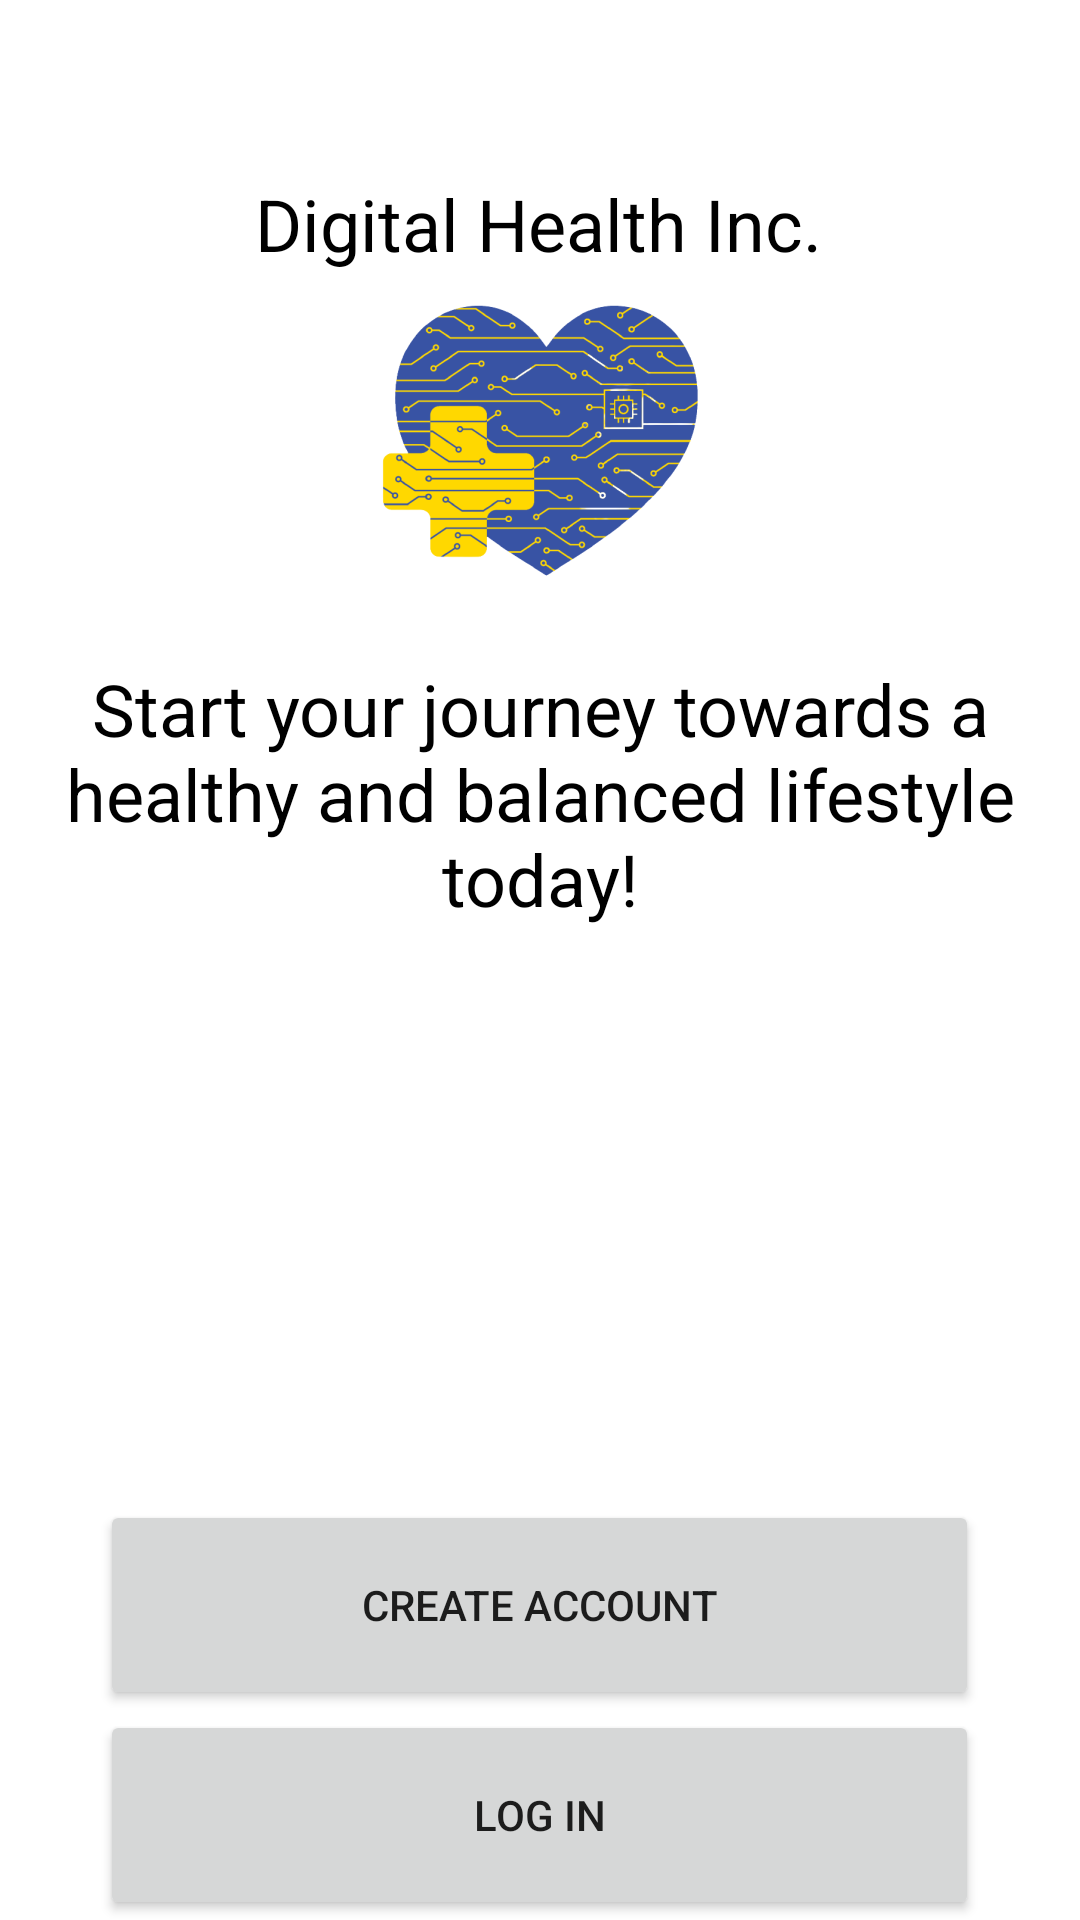

Write the Android layout XML for this screen, with the resource values it uses.
<!-- AndroidManifest.xml: application theme Theme.FoodLogger -->
<!-- res/layout/activity_main.xml -->
<?xml version="1.0" encoding="utf-8"?>
<androidx.constraintlayout.widget.ConstraintLayout xmlns:android="http://schemas.android.com/apk/res/android"
    xmlns:app="http://schemas.android.com/apk/res-auto"
    xmlns:tools="http://schemas.android.com/tools"
    android:layout_width="match_parent"
    android:layout_height="match_parent"
    tools:context=".MainActivity">

    <TextView
        android:id="@+id/textView25"
        android:layout_width="wrap_content"
        android:layout_height="wrap_content"
        android:gravity="center"
        android:text="Start your journey towards a healthy and balanced lifestyle today!"
        android:textColor="@color/black"
        android:textSize="24sp"
        app:layout_constraintBottom_toBottomOf="parent"
        app:layout_constraintEnd_toEndOf="parent"
        app:layout_constraintHorizontal_bias="0.0"
        app:layout_constraintStart_toStartOf="parent"
        app:layout_constraintTop_toTopOf="parent"
        app:layout_constraintVertical_bias="0.399" />

    <TextView
        android:id="@+id/textView10"
        android:layout_width="wrap_content"
        android:layout_height="wrap_content"
        android:text="Digital Health Inc."
        android:textColor="@color/black"
        android:textSize="24sp"
        app:layout_constraintBottom_toBottomOf="parent"
        app:layout_constraintEnd_toEndOf="parent"
        app:layout_constraintHorizontal_bias="0.497"
        app:layout_constraintStart_toStartOf="parent"
        app:layout_constraintTop_toTopOf="parent"
        app:layout_constraintVertical_bias="0.096" />

    <LinearLayout
        android:id="@+id/linearLayout"
        android:layout_width="match_parent"
        android:layout_height="wrap_content"
        android:gravity="center_horizontal"
        android:orientation="vertical"
        app:layout_constraintBottom_toBottomOf="parent">

        <Button
            android:id="@+id/create_account_btn"
            android:layout_width="293dp"
            android:layout_height="70dp"
            android:text="Create Account"
            android:visibility="visible" />

        <Button
            android:id="@+id/log_in_btn"
            android:layout_width="293dp"
            android:layout_height="70dp"
            android:text="Log In"
            android:visibility="visible"
            tools:visibility="visible" />

    </LinearLayout>

    <ImageView
        android:id="@+id/imageView5"
        android:layout_width="wrap_content"
        android:layout_height="wrap_content"
        app:layout_constraintBottom_toBottomOf="parent"
        app:layout_constraintEnd_toEndOf="parent"
        app:layout_constraintHorizontal_bias="0.498"
        app:layout_constraintStart_toStartOf="parent"
        app:layout_constraintTop_toTopOf="parent"
        app:layout_constraintVertical_bias="0.175"
        app:srcCompat="@mipmap/digital_health_icon_foreground" />
    //SUB2PREMIUM


</androidx.constraintlayout.widget.ConstraintLayout>
<!-- resources referenced by this layout -->
<resources>
  <color name="black">#FF000000</color>
  <!-- mipmap digital_health_icon_foreground: png bitmap (mipmap-hdpi, 12362 bytes) -->
  <style name="Theme.FoodLogger" parent="Theme.MaterialComponents.DayNight.DarkActionBar">
          
          <item name="colorPrimary">@color/purple_500</item>
          <item name="colorPrimaryVariant">@color/purple_700</item>
          <item name="colorOnPrimary">@color/white</item>
          
          <item name="colorSecondary">@color/teal_200</item>
          <item name="colorSecondaryVariant">@color/teal_700</item>
          <item name="colorOnSecondary">@color/black</item>
          
          <item name="android:statusBarColor" tools:targetApi="l">?attr/colorPrimaryVariant</item>
          
      </style>
  <color name="purple_500">#FF6200EE</color>
  <color name="purple_700">#FF3700B3</color>
  <color name="white">#FFFFFFFF</color>
  <color name="teal_200">#FF03DAC5</color>
  <color name="teal_700">#FF018786</color>
</resources>
